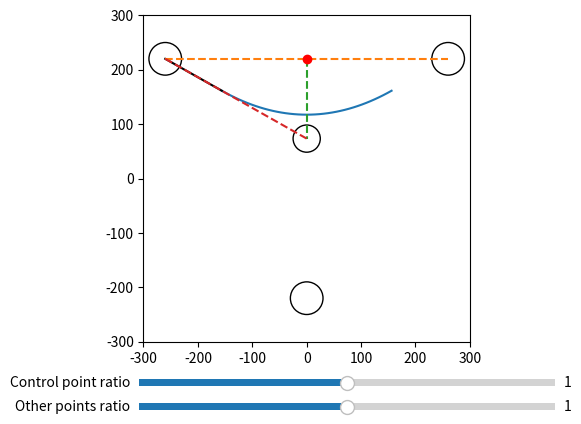

Python code for this plot:
from math import atan, cos, degrees, pi, radians, sin, sqrt

import matplotlib.patches as patches
import matplotlib.pyplot as plt
import numpy as np  # rewrite all wiht numpy arrays, eliminates all my clunky two generators, much more semantic.
from matplotlib.path import Path
from matplotlib.widgets import Slider

"""
TODOS
Use numpy for higher readability from clunky generators
Factor out magnitude and unit vector
Consider structure
Hypergraph class for holding the information?

"""


# SETUP


def setUpMatplotCanvas():
    fig, ax = plt.subplots()
    plt.subplots_adjust(bottom=0.2)
    plt.xlim(-300, 300)
    plt.ylim(-300, 300)
    ax.set_aspect(1)
    return fig, ax


def setUpNodeDicts(nodeCoords):
    nodesInfo = []
    keys = ["coords", "unitVector", "associatedPolygonPoint"]
    vals = [None for i in range(3)]

    for i, node in enumerate(np.array(nodeCoords)):
        nodesInfo.append(dict(zip(keys, vals)))
        nodesInfo[i]["coords"] = node
    return nodesInfo


def setUpBeziersDicts(numOfCurves):
    beziersInfo = []
    keys = ["weights", "ratios"]
    vals = [None for i in range(2)]

    for i in range(numOfCurves):
        beziersInfo.append(dict(zip(keys, vals)))
    return beziersInfo


# CALCULATION TOOLS


def magnitude(coords):
    return sqrt((coords[0] ** 2) + (coords[1] ** 2))


def makeUnitVector(vector):
    return np.divide(vector, magnitude(vector))


# CALCULATE


def findCentroid(points):
    # Take mean average of all coordinates to find the centroid
    centroid = np.array([0, 0])

    for point in points:
        centroid = np.add(point, centroid)
    centroid = centroid / 3

    return centroid


def calculatePolygonPoints(
    nodesInfo, centroid, radius, polygonPointDistance
):  # find points of centre polygon, aligned correctly.
    polygonPoints = []

    for node in nodesInfo:
        vector = np.subtract(node["coords"], centroid)
        node["unitVector"] = makeUnitVector(
            vector
        )  # Get direction from the centroid to the node
        polygonPoint = np.multiply(
            vector, polygonPointDistance
        )  # multiply unit vector by a multiple of the radius so the shape will sit outside the circle
        polygonPoint = np.add(
            polygonPoint, centroid
        )  # translate the point so its centred on the centroid rather than the origin
        node["associatedPolygonPoint"] = polygonPoint
        polygonPoints.append(polygonPoint)

    return polygonPoints


def calculateCircleConnectionPoint(node1, node2, radius, centroid):  # Should be fixed
    resultantVector = np.add(
        node1["unitVector"], node2["unitVector"]
    )  # Doesn't produce a unit vector so the point isn't actually radius distance away.
    direction = makeUnitVector(resultantVector)
    circlePoint = np.multiply(
        direction, radius
    )  # The multiply the direction (of length one) by the circle radius to find the point on the circle needed.
    circlePoint = np.add(
        circlePoint, centroid
    )  # All this will have been performed with the centre as 0,0, so translate the point so its in relation to the centorid
    plt.plot(circlePoint[0], circlePoint[1], "yo")
    return circlePoint


# def calculateBezierRatios(nodeFrom, nodeTo, centroid):

#     return [nodeFrom["associatedPolygonPoints"], centroid, nodeTo["associatedPolygonPoints"]]


def calculateRatioBetweenNodesAndCentroid(nodeFromCoords, nodeToCoords, centroid):
    nodeFromDist = magnitude(np.subtract(nodeFromCoords, centroid))
    nodeToDist = magnitude(np.subtract(nodeToCoords, centroid))
    ratioDivisor = nodeToDist + nodeFromDist

    # To get the right t value I need the smaller value divided by the sum, so just chekcing for that.
    if nodeFromDist > nodeToDist:
        nodesToCentroidDistanceRatio = nodeToDist / ratioDivisor
    else:
        nodesToCentroidDistanceRatio = nodeFromDist / ratioDivisor

    return nodesToCentroidDistanceRatio


def calculateRatioPointBetweenNodes(
    nodeFromCoords, nodeToCoords, nodesToCentroidDistanceRatio
):
    nodeToNodeVector = np.subtract(nodeToCoords, nodeFromCoords)  # This is right
    nodeToNodeDist = magnitude(nodeToNodeVector)
    nodeToNodeDirection = makeUnitVector(nodeToNodeVector)

    ratioPoint = nodeToNodeDirection * (nodeToNodeDist * nodesToCentroidDistanceRatio)
    ratioPoint = nodeFromCoords + ratioPoint
    return ratioPoint


def calcRationalBezierPoint(t, weights, ratios):
    # This is basically word for word from https://pomax.github.io/bezierinfo/#weightcontrol
    # w = [-260, 220], [260, 220], [0, -220]
    # r = [1, 2, 0.8]
    t2 = t**2
    mt = 1 - t
    mt2 = mt**2
    f = [ratios[0] * mt2, 2 * ratios[1] * mt * t, ratios[2] * t2]
    basis = f[0] + f[1] + f[2]
    return (
        f[0] * weights[0] + f[1] * weights[1] + f[2] * weights[2]
    ) / basis  # Gives the coordinates of the given curve at the given t value.


def calculateBezierPlotPointsBySegments(
    bezierInfo, segmentCount
):  # Simple approximate curve drawing. Tempoary unitl I can be bothered to make a better one.
    step = 1 / segmentCount
    # coords = [bezierInfo["weights"][0]]  # Starts coords at start point
    coords = []
    for i in range(segmentCount + 1):
        t = step * i
        coords.append(
            calcRationalBezierPoint(t, bezierInfo["weights"], bezierInfo["ratios"])
        )
    return coords


# DRAW


# def addSlider():
#     axRatio = fig.add_axes([0.25, 0.1, 0.65, 0.03])
#     ratioSlider = Slider(
#         ax=axRatio,
#         label="Control point ratio",
#         valmin=0,
#         valmax=2,
#         valinit=1,
#     )

# def update(val):
#     ratio = ratioSlider.val


def drawNodeToPolygonLine(nodeCoords, polygonPointCoords):
    plt.plot(
        (nodeCoords[0], polygonPointCoords[0]),
        (nodeCoords[1], polygonPointCoords[1]),
        color="black",
    )


def drawDashedLine(pointFrom, pointTo):
    plt.plot((pointFrom[0], pointTo[0]), (pointFrom[1], pointTo[1]), "--")


def drawCircle(coords, radius):
    circle = plt.Circle((coords[0], coords[1]), radius, fc="white", ec="black")
    ax.add_patch(circle)


def drawPoints(points):
    for point in points:
        plt.plot(point[0], point[1], "ro")


def drawBezierBySegments(coords):
    Xs = [coordPair[0] for coordPair in coords]
    Ys = [coordPair[1] for coordPair in coords]
    (line,) = ax.plot(Xs, Ys)
    return line


fig, ax = setUpMatplotCanvas()


def drawEdge(radius, nodeRadius, nodesList):  # 2 edgecase and 1
    nodesInfo = setUpNodeDicts(nodesList)
    polygonPointDistance = 0.6
    beziersInfo = setUpBeziersDicts(len(nodesInfo))

    for node in nodesInfo:
        drawCircle(node["coords"], nodeRadius)
    centroid = findCentroid([node["coords"] for node in nodesInfo])
    drawCircle(centroid, radius)
    polygonPoints = calculatePolygonPoints(
        nodesInfo, centroid, radius, polygonPointDistance
    )
    # drawPoints(polygonPoints)

    for nodeFromIndex in range(len(nodesInfo) - 2):
        nodeFrom = nodesInfo[nodeFromIndex]
        nodeTo = nodesInfo[(nodeFromIndex + 1) % len(nodesInfo)]
        beziersInfo[nodeFromIndex]["weights"] = (
            nodeFrom["associatedPolygonPoint"],
            centroid,
            nodeTo["associatedPolygonPoint"],
        )
        beziersInfo[nodeFromIndex]["ratios"] = [1, 1, 1]

        nodesToCentroidDistanceRatio = calculateRatioBetweenNodesAndCentroid(
            nodeFrom["coords"], nodeTo["coords"], centroid
        )
        calculateRatioPointBetweenNodes(
            nodeFrom["coords"], nodeTo["coords"], nodesToCentroidDistanceRatio
        )
        ratioPoint = calculateRatioPointBetweenNodes(
            nodeFrom["coords"], nodeTo["coords"], nodesToCentroidDistanceRatio
        )

        bezierCoords = calculateBezierPlotPointsBySegments(
            beziersInfo[nodeFromIndex], 40
        )
        line = drawBezierBySegments(bezierCoords)

        drawNodeToPolygonLine(nodeFrom["coords"], nodeFrom["associatedPolygonPoint"])
        drawDashedLine(nodeFrom["coords"], nodeTo["coords"])
        drawDashedLine(ratioPoint, centroid)
        drawDashedLine(nodeFrom["coords"], centroid)
        drawPoints([ratioPoint])
    return line, beziersInfo


# nodesInfo = setUpNodeDicts([[-260, 220], [90, 90], [260, -220], [-260, -150]])
nodesList = [[-260, 220], [260, 220], [0, -220]]
# nodesInfo = setUpNodeDicts([[260, 220], [100, 0], [260, -220]])
###nodesInfo = setUpNodeDicts([[260,220],[260,-220]])
# nodesInfo = setUpNodeDicts([[-260, 220], [130, 500], [260, 220]])

radius = 25
nodeRadius = 30

line, beziersInfo = drawEdge(radius, nodeRadius, nodesList)
lastCurveTemp = 0


axRatio = fig.add_axes([0.25, 0.1, 0.65, 0.03])
ratioSlider = Slider(
    ax=axRatio,
    label="Control point ratio",
    valmin=0.00001,
    valmax=2,
    valinit=1,
)
axRatio2 = fig.add_axes([0.25, 0.05, 0.65, 0.03])
ratioSlider2 = Slider(
    ax=axRatio2,
    label="Other points ratio",
    valmin=0.00001,
    valmax=2,
    valinit=1,
)


def update(val):
    ratioControlPoint = ratioSlider.val
    ratioOther = ratioSlider2.val
    beziersInfo[lastCurveTemp]["ratios"] = [ratioOther, ratioControlPoint, ratioOther]
    coords = calculateBezierPlotPointsBySegments(beziersInfo[lastCurveTemp], 40)
    Xs = [coordPair[0] for coordPair in coords]
    Ys = [coordPair[1] for coordPair in coords]
    line.set_xdata(Xs)
    line.set_ydata(Ys)


ratioSlider.on_changed(update)
ratioSlider2.on_changed(update)

plt.show()
